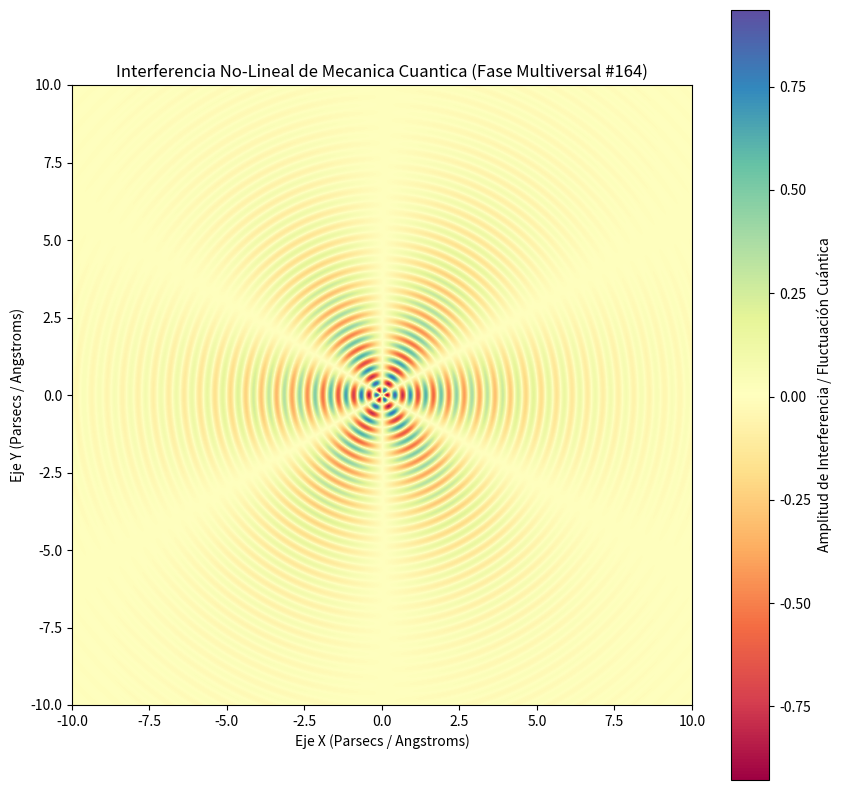

Generate this figure with matplotlib:
%matplotlib inline
# Simulación Multiversal: Mecanica Cuantica - Variante 164
import numpy as np
import matplotlib.pyplot as plt

# Parámetros Físicos No-Lineales
omega_1 = 12.623
omega_2 = 3.022
lambda_decay = 0.333
phase_shift = 2.536

x = np.linspace(-10, 10, 800)
y = np.linspace(-10, 10, 800)
X, Y = np.meshgrid(x, y)

# Dinámica de Fluidos / Campos Tensor-Escalares (Fase Multiversal)
R = np.sqrt(X**2 + Y**2) + 1e-5
Z = (np.sin(omega_1 * R + phase_shift) * np.cos(omega_2 * np.arctan2(Y, X))) * np.exp(-lambda_decay * R)

plt.figure(figsize=(10, 10))
plt.imshow(Z, cmap='Spectral', extent=[-10, 10, -10, 10], origin='lower')
plt.colorbar(label='Amplitud de Interferencia / Fluctuación Cuántica')
plt.title(r'Interferencia No-Lineal de Mecanica Cuantica (Fase Multiversal #164)')
plt.xlabel('Eje X (Parsecs / Angstroms)')
plt.ylabel('Eje Y (Parsecs / Angstroms)')
plt.show()
